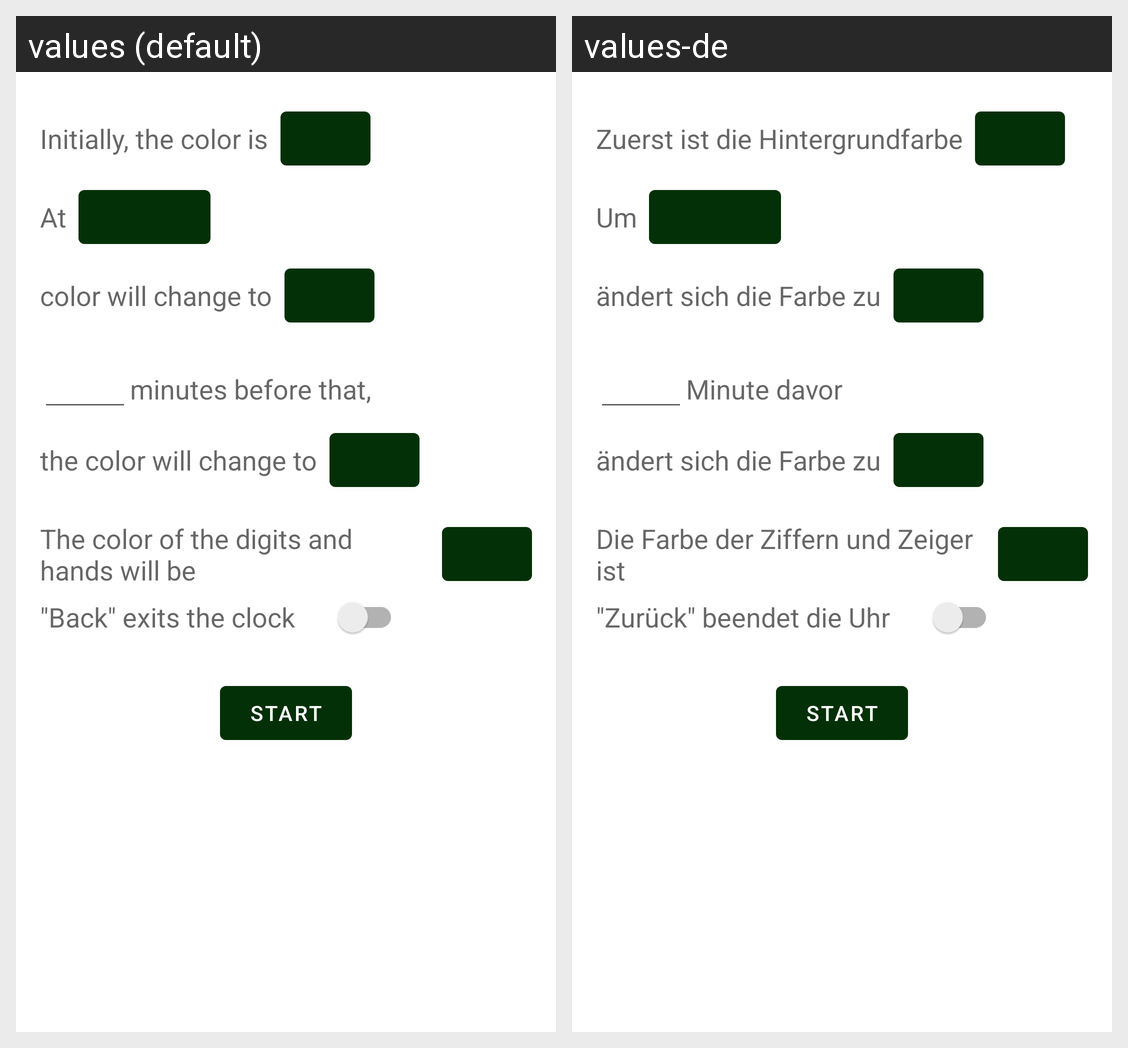

The same Android screen rendered under two of its app's locales, left to right. List the strings drawn on it with the default value and each locale's translation.
Android screen res/layout/activity_start.xml rendered under 2 locales, left to right: values (default), values-de. Device: Nexus 5 (rendered at 1080×1920; each locale shown at half size, 540×960, under a caption strip naming it); theme Theme.NotYet.
Strings drawn on this screen, with the default value and each locale's value (text and hints the layout hard-codes, and strings that could not be matched under every locale, appear in the picture but are not listed):

initial_bg_color_label
  values: Initially, the color is
  values-de: Zuerst ist die Hintergrundfarbe

target_time_label
  values: At
  values-de: Um

target_bg_color_label
  values: color will change to
  values-de: ändert sich die Farbe zu

pre_target_minutes_label
  values: minutes before that,
  values-de: Minute davor

pre_target_bg_color_label
  values: the color will change to
  values-de: ändert sich die Farbe zu

dial_color_label
  values: The color of the digits and hands will be
  values-de: Die Farbe der Ziffern und Zeiger ist

allow_back_nav_label
  values: "Back" exits the clock
  values-de: "Zurück" beendet die Uhr

start_button
  values: Start
  values-de: Start
